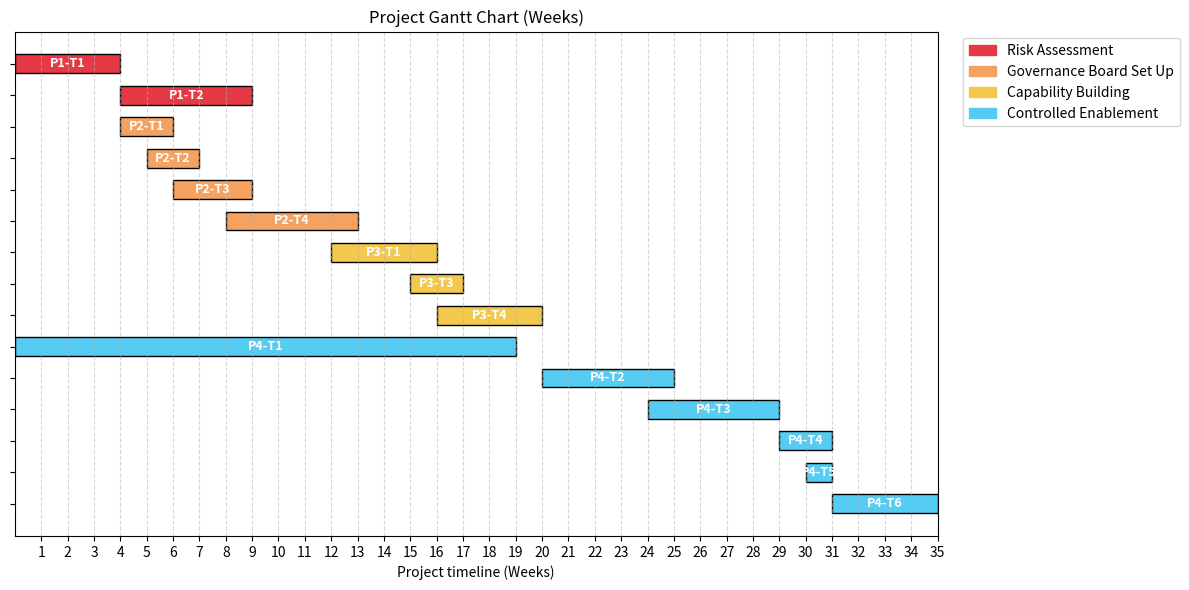

This chart was generated by the following Python code:
# gantt_chart.py
import matplotlib.pyplot as plt
import matplotlib.patches as mpatches

# Tasks: (phase, task name, start_week, end_week_inclusive)
tasks = [
    ("Risk Assessment", "P1-T1", 0, 3),
    ("Risk Assessment", "P1-T2", 4, 8),

    ("Governance Board Set Up", "P2-T1", 4, 5),
    ("Governance Board Set Up", "P2-T2", 5, 6),
    ("Governance Board Set Up", "P2-T3", 6, 8),
    ("Governance Board Set Up", "P2-T4", 8, 12),

    ("Capability Building", "P3-T1", 12, 15),
    ("Capability Building", "P3-T3", 15, 16),
    ("Capability Building", "P3-T4", 16, 19),

    ("Controlled Enablement", "P4-T1", 0, 18),  # shown as ongoing until week 18
    ("Controlled Enablement", "P4-T2", 20, 24),
    ("Controlled Enablement", "P4-T3", 24, 28),
    ("Controlled Enablement", "P4-T4", 29, 30),
    ("Controlled Enablement", "P4-T5", 30, 30),
    ("Controlled Enablement", "P4-T6", 31, 34),
]

# Map phases to colors
phase_colors = {
    "Risk Assessment": "#E63946",
    "Governance Board Set Up": "#F4A261",
    "Capability Building": "#F2C94C",
    "Controlled Enablement": "#56CCF2",
}

# Prepare plotting positions
labels = []
starts = []
durations = []
colors = []
phases = []

for t in tasks:
    phase, name, start_w, end_w = t
    labels.append(name)
    starts.append(start_w)
    durations.append(max(0.5, end_w - start_w + 1))  # ensure minimum width for single-week tasks
    colors.append(phase_colors.get(phase, "#7f7f7f"))
    phases.append(phase)

# Vertical positions (top to bottom)
y_positions = range(len(labels), 0, -1)

fig, ax = plt.subplots(figsize=(12, max(6, len(labels)*0.35)))

# Draw bars
for y, start, dur, color, label in zip(y_positions, starts, durations, colors, labels):
    ax.barh(y, dur, left=start, height=0.6, align='center', color=color, edgecolor='k')
    ax.text(start + dur/2, y, label, va='center', ha='center', color='white', fontsize=9, weight='bold')

# Axes and grid
ax.set_yticks(list(y_positions))
ax.set_yticklabels([])  # hide default labels because tasks are written on bars
ax.set_xlabel("Project timeline (Weeks)")
ax.set_xlim(0, 35)  # show weeks 1..34 plus margin
ax.set_xticks(range(1, 36))
ax.xaxis.grid(True, linestyle='--', alpha=0.5)

# Legend for phases
legend_patches = [mpatches.Patch(color=c, label=p) for p, c in phase_colors.items()]
ax.legend(handles=legend_patches, bbox_to_anchor=(1.02, 1), loc='upper left')

# Title and layout
ax.set_title("Project Gantt Chart (Weeks)")
plt.tight_layout()
plt.show()
